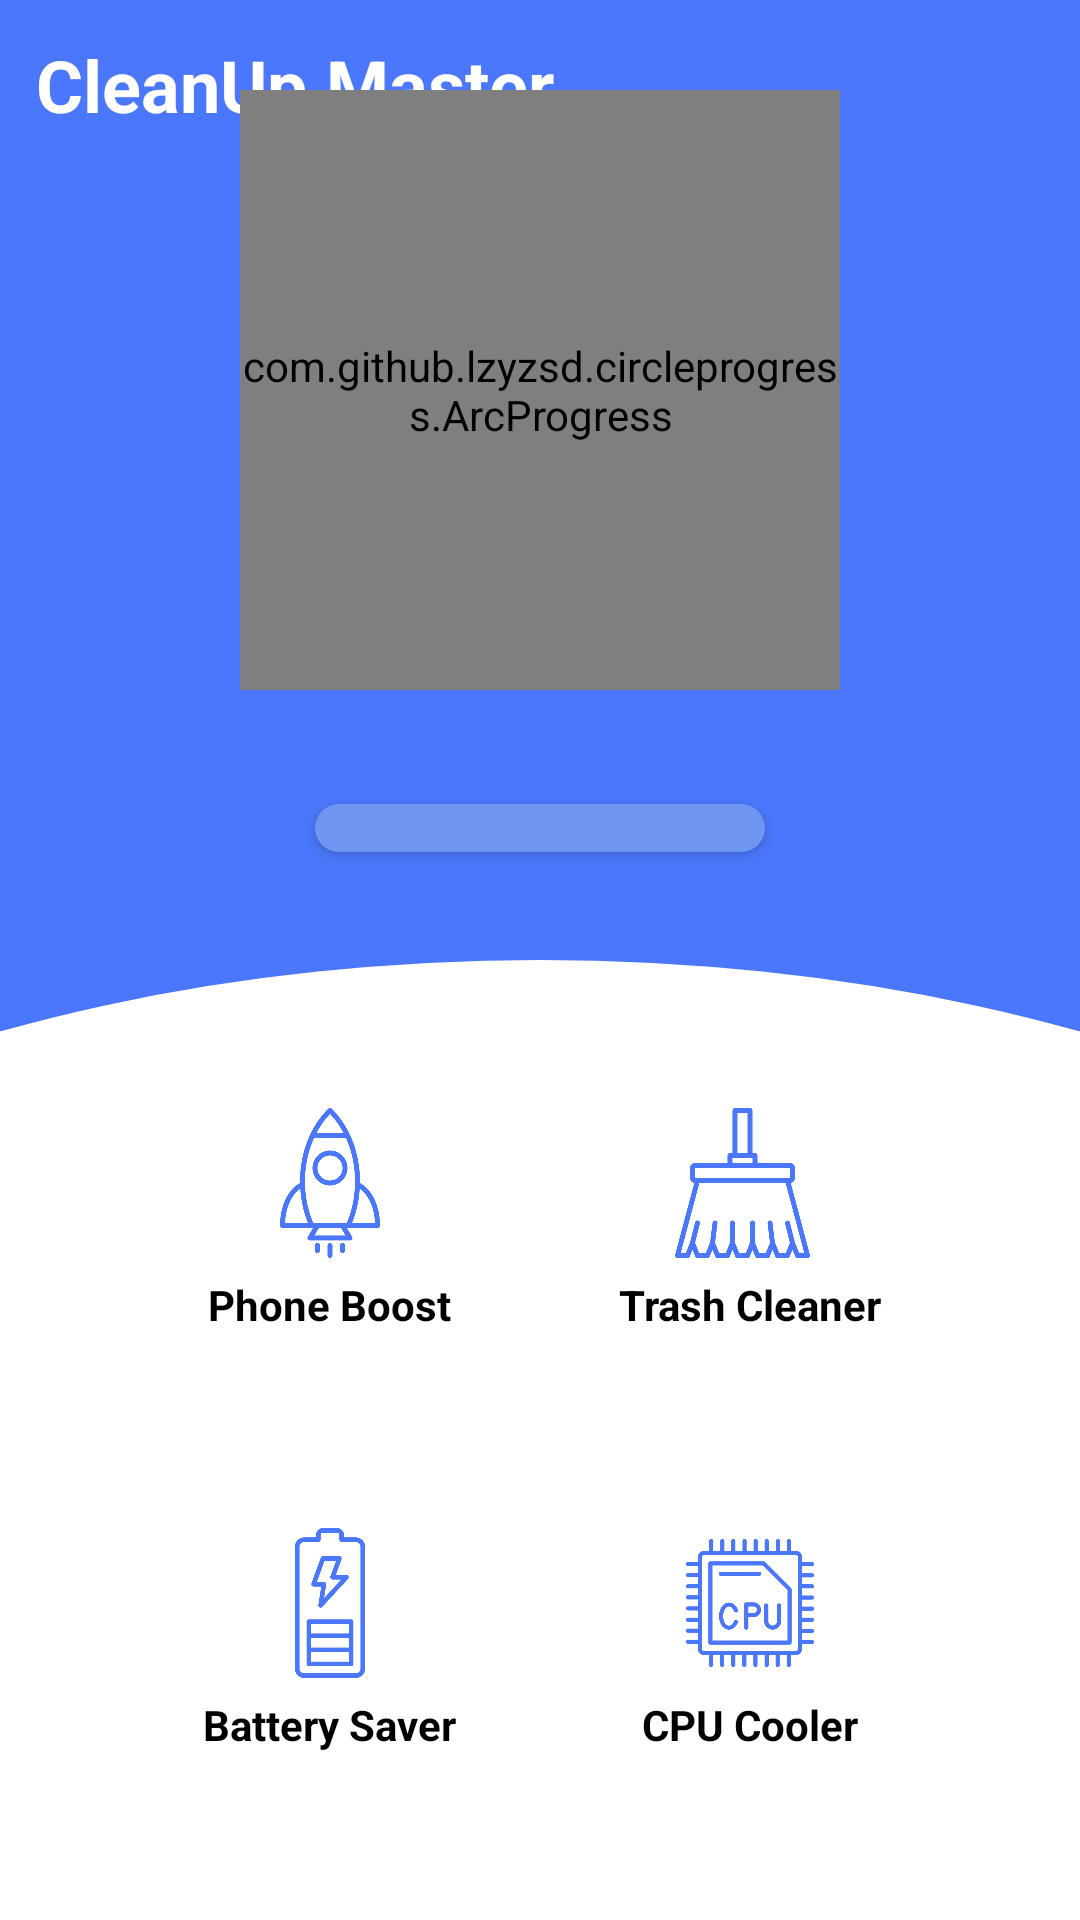

Android layout source for this screen:
<!-- AndroidManifest.xml: application theme Theme.CleanUpMaster -->
<!-- res/layout/activity_main.xml -->
<?xml version="1.0" encoding="utf-8"?>
<RelativeLayout xmlns:android="http://schemas.android.com/apk/res/android"
    xmlns:tools="http://schemas.android.com/tools"
    android:layout_width="match_parent"
    android:layout_height="match_parent"
    xmlns:app="http://schemas.android.com/apk/res-auto"
    android:background="@color/appTheme"
    tools:context=".activity.MainActivity">

    
    <TextView
        android:layout_width="wrap_content"
        android:layout_height="wrap_content"
        android:layout_margin="12dp"
        android:textStyle="bold"
        android:textColor="@color/white"
        android:textSize="24sp"
        android:text="@string/app_name"/>
    

    
    <RelativeLayout
        android:layout_width="wrap_content"
        android:layout_height="wrap_content"
        android:layout_margin="30dp"
        android:layout_above="@id/curved_relativeLayout"
        android:layout_centerHorizontal="true">

        <com.github.lzyzsd.circleprogress.ArcProgress
            android:id="@+id/storage_progressBar"
            android:layout_width="200dp"
            android:layout_height="200dp"
            android:layout_marginBottom="32dp"
            app:arc_stroke_width="20dp"
            app:arc_text_size="70sp"
            app:arc_text_color="@color/white"
            app:arc_suffix_text=" "
            app:arc_unfinished_color="@color/progressBGColor"
           />


        <com.google.android.material.button.MaterialButton
            android:id="@+id/boost_button"
            android:layout_width="150dp"
            android:layout_height="wrap_content"
            android:layout_below="@id/storage_progressBar"
            android:layout_centerInParent="true"
            android:includeFontPadding="true"
            android:padding="16dp"
            android:text="BOOST"
            android:textAllCaps="true"
            android:textColor="@color/white"
            android:textSize="16sp"
            app:backgroundTint="@color/progressBGColor"
            app:cornerRadius="30dp"
            app:rippleColor="@color/appTheme" />


    </RelativeLayout>
    

    
    <RelativeLayout
        android:id="@+id/curved_relativeLayout"
        android:layout_width="match_parent"
        android:layout_height="320dp"
        android:layout_alignParentBottom="true"
        android:background="@drawable/white_rounded_background">

        
        <LinearLayout
            android:layout_width="match_parent"
            android:layout_height="match_parent"
            android:layout_margin="40dp"
            android:orientation="vertical">

            
            <LinearLayout
                android:layout_width="match_parent"
                android:layout_height="0dp"
                android:layout_weight="1"
                android:gravity="center"
                android:orientation="horizontal"
                android:baselineAligned="false">


                
                <LinearLayout
                    android:layout_width="0dp"
                    android:layout_weight="1"
                    android:layout_height="wrap_content"
                    android:orientation="vertical"
                    android:gravity="center">

                    <ImageView
                        android:id="@+id/phone_boost_imageView"
                        android:layout_width="50dp"
                        android:layout_height="50dp"
                        android:src="@drawable/boost"/>

                    <TextView
                        android:layout_width="wrap_content"
                        android:layout_height="wrap_content"
                        android:layout_margin="6dp"
                        android:text="Phone Boost"
                        android:textColor="@color/black"
                        android:textStyle="bold"/>


                </LinearLayout>
                

                
                <LinearLayout
                    android:layout_width="0dp"
                    android:layout_weight="1"
                    android:layout_height="wrap_content"
                    android:orientation="vertical"
                    android:gravity="center">

                    <ImageView
                        android:id="@+id/trash_cleaner_ImageView"
                        android:layout_width="50dp"
                        android:layout_height="50dp"
                        android:src="@drawable/trash_cleaner"/>

                    <TextView
                        android:layout_width="wrap_content"
                        android:layout_height="wrap_content"
                        android:text="Trash Cleaner"
                        android:layout_margin="6dp"
                        android:textColor="@color/black"
                        android:textStyle="bold"/>


                </LinearLayout>
                

            </LinearLayout>
            

            <View
                android:layout_width="match_parent"
                android:layout_height="40dip"/>

            
            <LinearLayout
                android:layout_width="match_parent"
                android:layout_height="0dp"
                android:layout_weight="1"
                android:gravity="center"
                android:orientation="horizontal"
                android:baselineAligned="false">

                
                <LinearLayout
                    android:layout_width="0dp"
                    android:layout_weight="1"
                    android:layout_height="wrap_content"
                    android:orientation="vertical"
                    android:gravity="center">

                    <ImageView
                        android:id="@+id/battery_saver_ImageView"
                        android:layout_width="50dp"
                        android:layout_height="50dp"
                        android:src="@drawable/battery_saver"/>

                    <TextView
                        android:layout_width="wrap_content"
                        android:layout_height="wrap_content"
                        android:text="Battery Saver"
                        android:layout_margin="6dp"
                        android:textColor="@color/black"
                        android:textStyle="bold"/>


                </LinearLayout>
                

                
                <LinearLayout
                    android:layout_width="0dp"
                    android:layout_weight="1"
                    android:layout_height="wrap_content"
                    android:orientation="vertical"
                    android:gravity="center">

                    <ImageView
                        android:id="@+id/cpu_cooler_ImageView"
                        android:layout_width="50dp"
                        android:layout_height="50dp"
                        android:src="@drawable/cpu_cooler"/>

                    <TextView
                        android:layout_width="wrap_content"
                        android:layout_height="wrap_content"
                        android:text="CPU Cooler"
                        android:layout_margin="6dp"
                        android:textColor="@color/black"
                        android:textStyle="bold"/>


                </LinearLayout>
                
            </LinearLayout>
            



        </LinearLayout>
        

    </RelativeLayout>
    

</RelativeLayout>
<!-- resources referenced by this layout -->
<resources>
  <color name="appTheme">#4A77FB</color>
  <color name="black">#FF000000</color>
  <color name="progressBGColor">#6E95F1</color>
  <color name="white">#FFFFFFFF</color>
  <!-- drawable battery_saver: png bitmap (drawable, 21236 bytes) -->
  <!-- drawable boost: png bitmap (drawable, 45721 bytes) -->
  <!-- drawable cpu_cooler: png bitmap (drawable, 32301 bytes) -->
  <!-- drawable trash_cleaner: png bitmap (drawable, 32235 bytes) -->
  <!-- drawable white_rounded_background (drawable) -->
  <?xml version="1.0" encoding="utf-8"?>
  <rotate xmlns:android="http://schemas.android.com/apk/res/android"
      android:fromDegrees="180"
      android:pivotX="50%"
      android:pivotY="50%"
      android:toDegrees="180">
      <layer-list>
          <item
              android:left="-200dp"
              android:right="-200dp"
              android:top="-80dp">
  
  
              <shape android:shape="oval">
                  <size android:height="20dp" />
                 <solid android:color="@color/white"/>
              </shape>
  
  
          </item>
  
          <item>
              <shape android:shape="rectangle" />
          </item>
  
      </layer-list>
  
  </rotate>
  <string name="app_name">CleanUp Master</string>
  <style name="Theme.CleanUpMaster" parent="Theme.MaterialComponents.Light.NoActionBar">
          
          <item name="colorPrimary">@color/appTheme</item>
          <item name="colorPrimaryVariant">@color/appTheme</item>
          <item name="colorOnPrimary">@color/white</item>
          
          <item name="colorSecondary">@color/teal_200</item>
          <item name="colorSecondaryVariant">@color/teal_700</item>
          <item name="colorOnSecondary">@color/black</item>
          
          <item name="android:statusBarColor">?attr/colorPrimaryVariant</item>
          
      </style>
  <color name="teal_200">#FF03DAC5</color>
  <color name="teal_700">#FF018786</color>
</resources>
